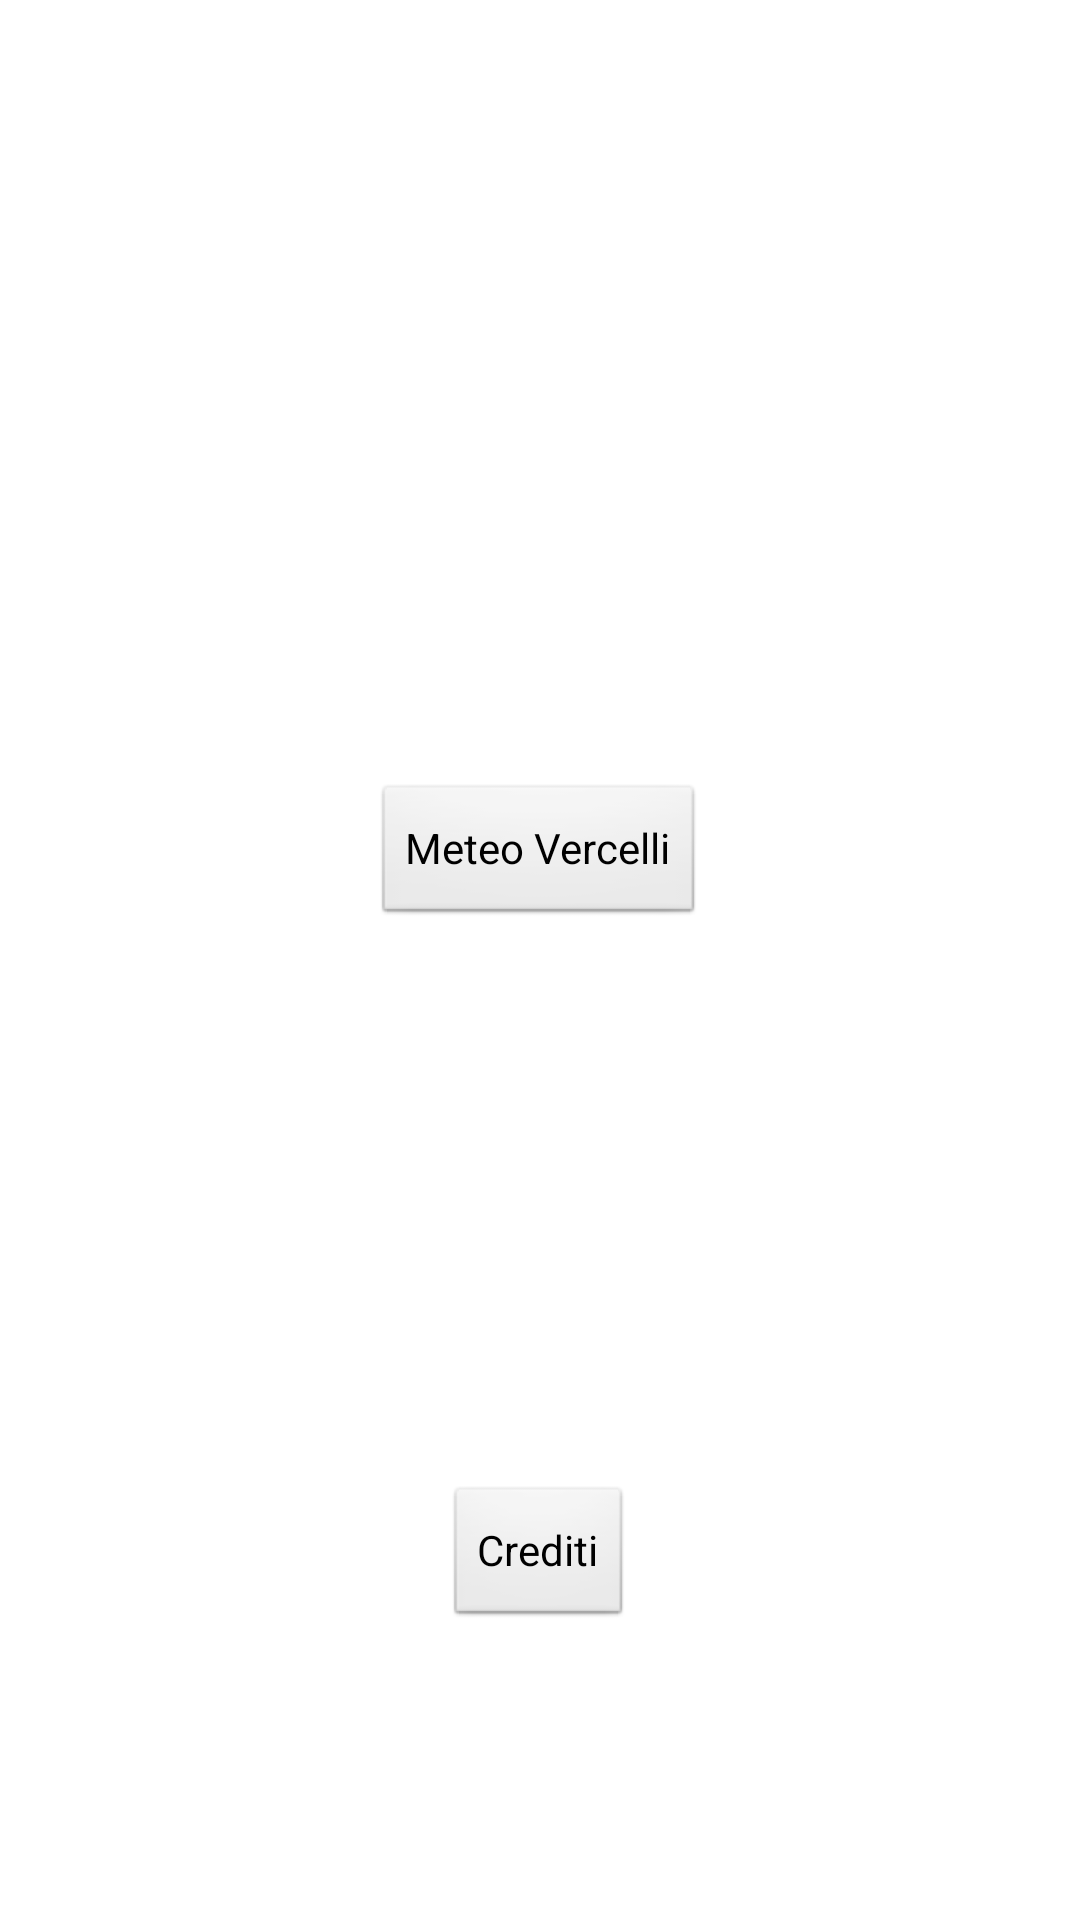

Produce the Android XML layout that renders to this screen, including the resource entries it uses.
<!-- AndroidManifest.xml: activity theme android:Theme.NoTitleBar.Fullscreen -->
<!-- res/layout/activity_main.xml -->
<?xml version="1.0" encoding="utf-8"?>

<android.support.constraint.ConstraintLayout xmlns:android="http://schemas.android.com/apk/res/android"
    xmlns:app="http://schemas.android.com/apk/res-auto"
    xmlns:tools="http://schemas.android.com/tools"
    android:layout_width="match_parent"
    android:layout_height="match_parent"
    android:background="@android:color/background_light"
    tools:context=".MainActivity">

    <Button
        android:id="@+id/button"
        android:layout_width="wrap_content"
        android:layout_height="wrap_content"
        android:layout_marginStart="137dp"
        android:layout_marginLeft="137dp"
        android:layout_marginTop="353dp"
        android:layout_marginEnd="138dp"
        android:layout_marginRight="138dp"
        android:layout_marginBottom="93dp"
        android:onClick="switchWeather"
        android:text="@string/Meteo"
        app:layout_constraintBottom_toTopOf="@+id/button2"
        app:layout_constraintEnd_toEndOf="parent"
        app:layout_constraintStart_toStartOf="parent"
        app:layout_constraintTop_toTopOf="parent" />

    <Button
        android:id="@+id/button2"
        android:layout_width="wrap_content"
        android:layout_height="wrap_content"
        android:layout_marginStart="161dp"
        android:layout_marginLeft="161dp"
        android:layout_marginTop="93dp"
        android:layout_marginEnd="162dp"
        android:layout_marginRight="162dp"
        android:layout_marginBottom="189dp"
        android:onClick="switchCrediti"
        android:text="@string/Crediti"
        app:layout_constraintBottom_toBottomOf="parent"
        app:layout_constraintEnd_toEndOf="parent"
        app:layout_constraintStart_toStartOf="parent"
        app:layout_constraintTop_toBottomOf="@+id/button" />

</android.support.constraint.ConstraintLayout>
<!-- resources referenced by this layout -->
<resources>
  <string name="Crediti">Crediti</string>
  <string name="Meteo">Meteo Vercelli</string>
</resources>
